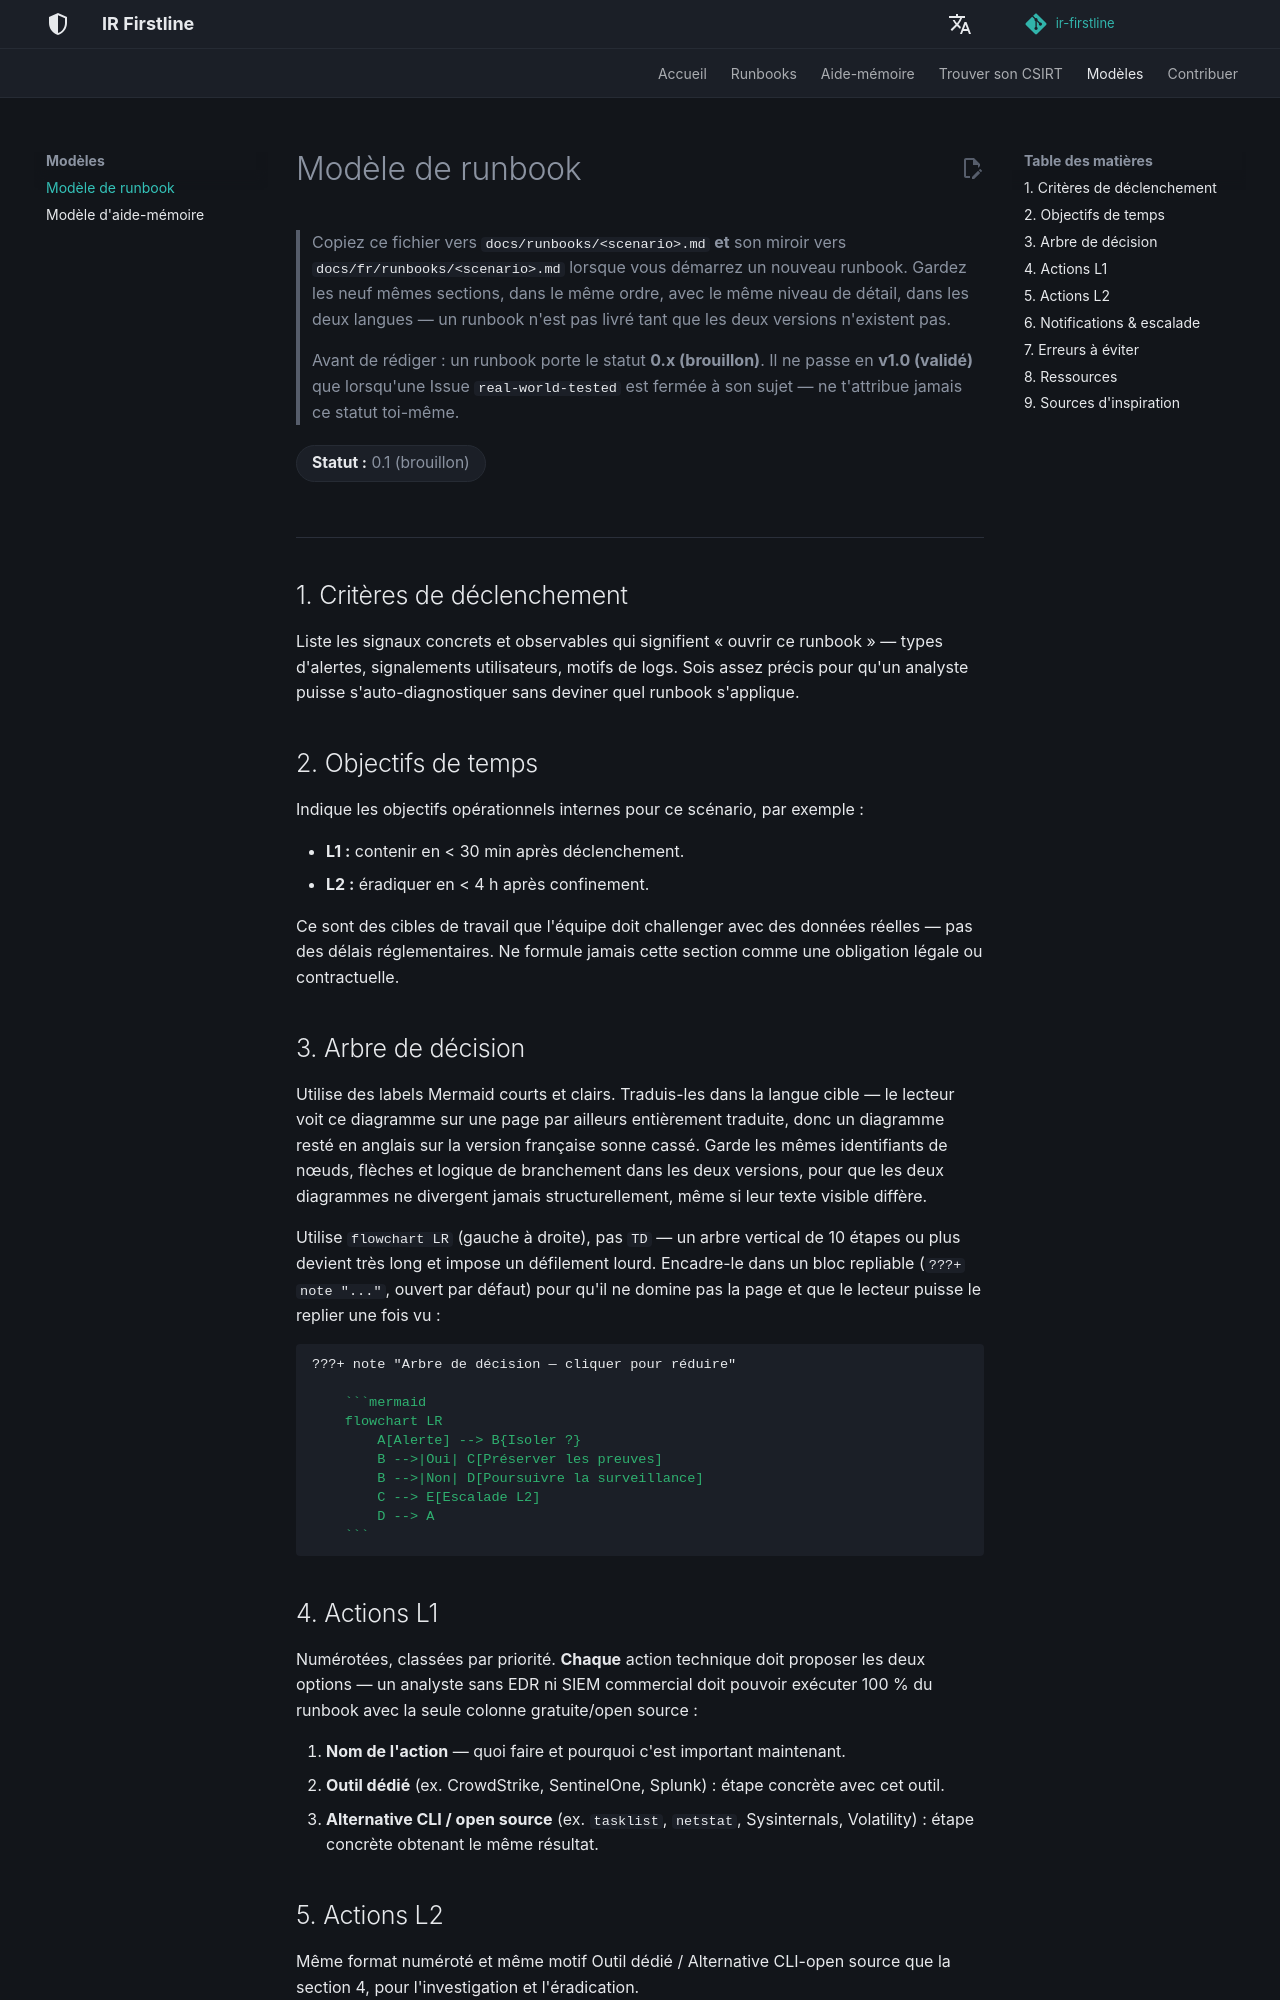

repository: MiracleDvm/ir-firstline · page: fr/templates/runbook-template/index.html · generator: mkdocs

# Modèle de runbook

> Copiez ce fichier vers `docs/runbooks/<scenario>.md` **et** son miroir vers
> `docs/fr/runbooks/<scenario>.md` lorsque vous démarrez un nouveau runbook.
> Gardez les neuf mêmes sections, dans le même ordre, avec le même niveau de
> détail, dans les deux langues — un runbook n'est pas livré tant que les
> deux versions n'existent pas.
>
> Avant de rédiger : un runbook porte le statut **0.x (brouillon)**. Il ne
> passe en **v1.0 (validé)** que lorsqu'une Issue `real-world-tested` est
> fermée à son sujet — ne t'attribue jamais ce statut toi-même.

**Statut :** 0.1 (brouillon)
{: .irf-status }

---

## 1. Critères de déclenchement

Liste les signaux concrets et observables qui signifient « ouvrir ce
runbook » — types d'alertes, signalements utilisateurs, motifs de logs.
Sois assez précis pour qu'un analyste puisse s'auto-diagnostiquer sans
deviner quel runbook s'applique.

## 2. Objectifs de temps

Indique les objectifs opérationnels internes pour ce scénario, par exemple :

- **L1 :** contenir en < 30 min après déclenchement.
- **L2 :** éradiquer en < 4 h après confinement.

Ce sont des cibles de travail que l'équipe doit challenger avec des données
réelles — pas des délais réglementaires. Ne formule jamais cette section
comme une obligation légale ou contractuelle.

## 3. Arbre de décision

Utilise des labels Mermaid courts et clairs. Traduis-les dans la langue
cible — le lecteur voit ce diagramme sur une page par ailleurs entièrement
traduite, donc un diagramme resté en anglais sur la version française
sonne cassé. Garde les mêmes identifiants de nœuds, flèches et logique de
branchement dans les deux versions, pour que les deux diagrammes ne
divergent jamais structurellement, même si leur texte visible diffère.

Utilise `flowchart LR` (gauche à droite), pas `TD` — un arbre vertical de
10 étapes ou plus devient très long et impose un défilement lourd. Encadre-le
dans un bloc repliable (`???+ note "..."`, ouvert par défaut) pour qu'il ne
domine pas la page et que le lecteur puisse le replier une fois vu :

```markdown
???+ note "Arbre de décision — cliquer pour réduire"

    ```mermaid
    flowchart LR
        A[Alerte] --> B{Isoler ?}
        B -->|Oui| C[Préserver les preuves]
        B -->|Non| D[Poursuivre la surveillance]
        C --> E[Escalade L2]
        D --> A
    ```
```
